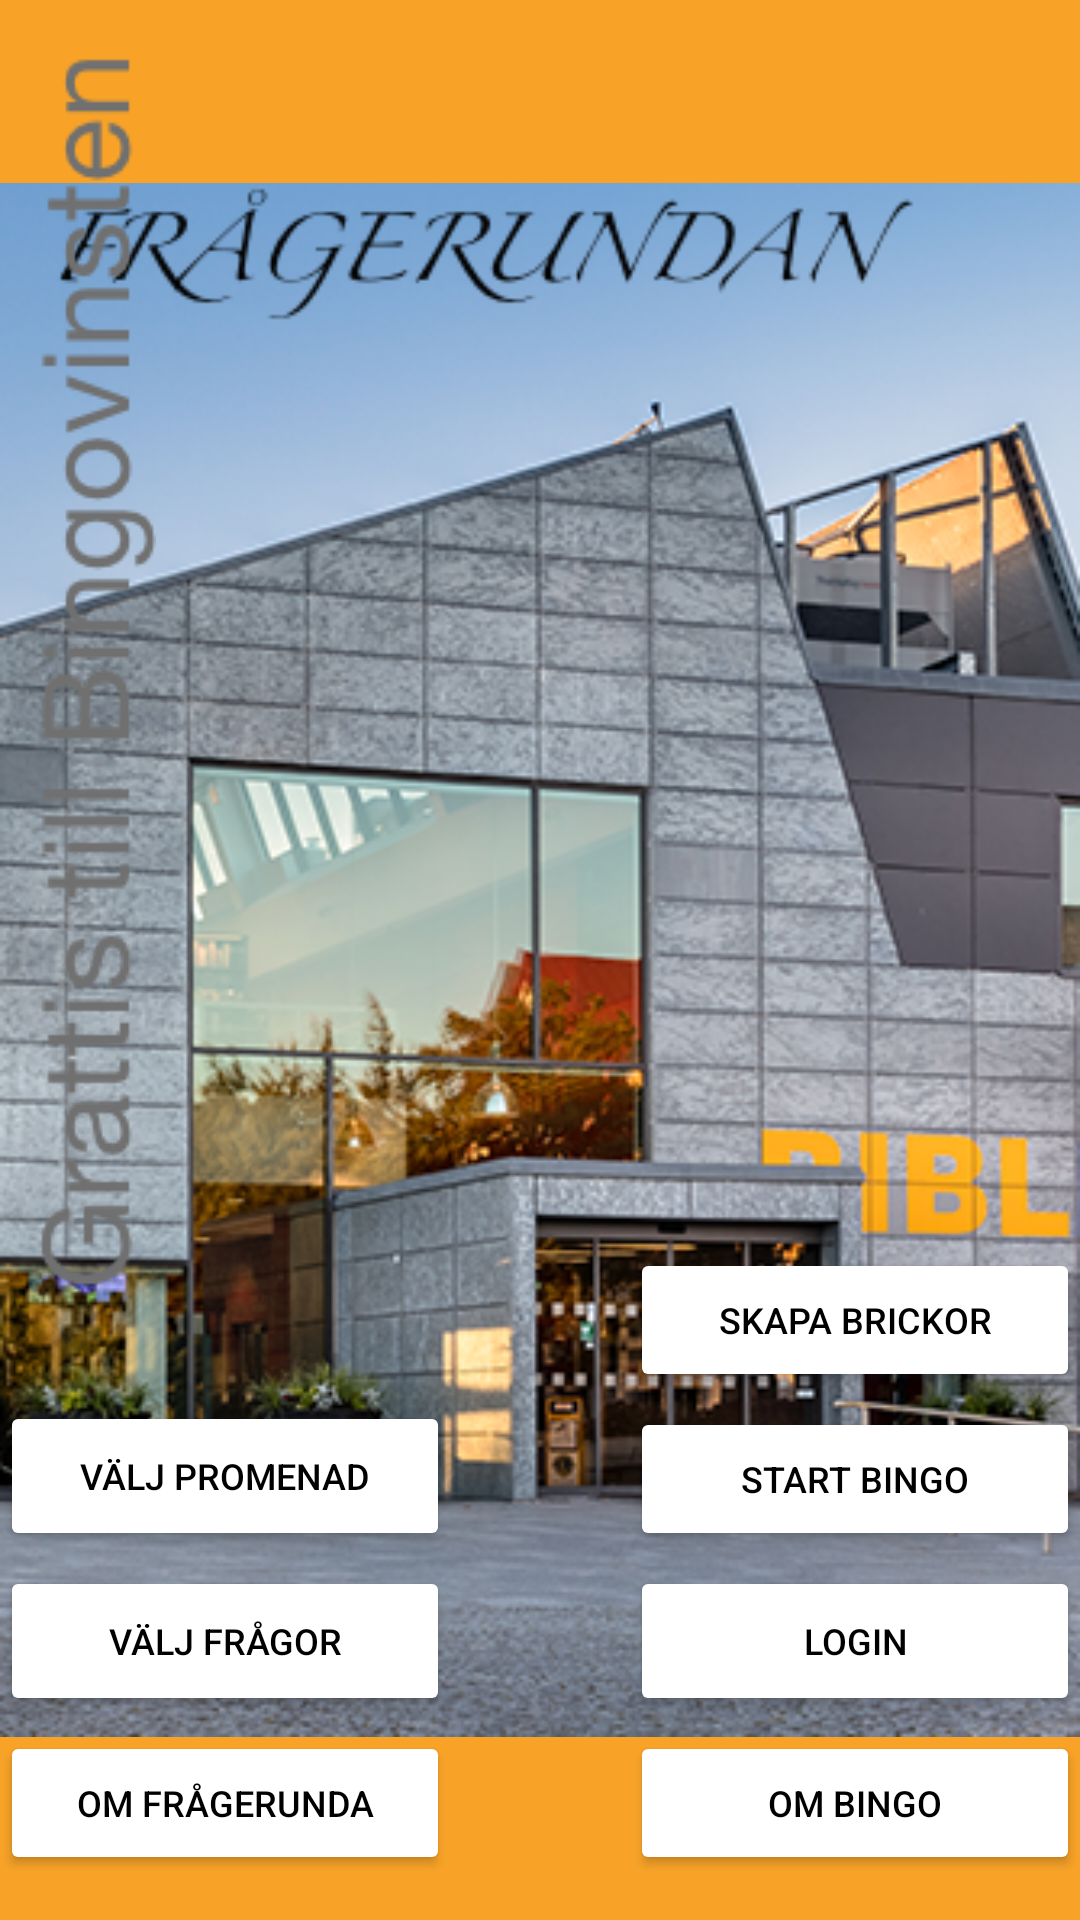

Android layout source for this screen:
<!-- AndroidManifest.xml: application theme Theme.LommaQuiz -->
<!-- res/layout/activity_main.xml -->
<?xml version="1.0" encoding="utf-8"?>
<androidx.constraintlayout.widget.ConstraintLayout xmlns:android="http://schemas.android.com/apk/res/android"
    xmlns:app="http://schemas.android.com/apk/res-auto"
    xmlns:tools="http://schemas.android.com/tools"
    android:layout_width="match_parent"
    android:layout_height="match_parent"
    android:background="@color/orange"
    tools:context=".MainActivity">


    <Button
        android:id="@+id/SeeWalksBtn"
        android:layout_width="150dp"
        android:layout_height="50dp"
        android:layout_marginBottom="5dp"
        android:backgroundTint="@color/white"
        android:text="välj promenad"
        android:textColor="@color/black"
        android:textSize="12sp"
        app:cornerRadius="20dp"
        app:layout_constraintBottom_toTopOf="@+id/chooseQuizBtn"
        app:layout_constraintStart_toStartOf="parent" />

    <Button
        android:id="@+id/chooseQuizBtn"
        android:layout_width="150dp"
        android:layout_height="50dp"
        android:layout_marginBottom="5dp"
        android:backgroundTint="@color/white"
        android:text="VÄLJ FRÅGOR"
        android:textColor="@color/black"
        android:textSize="12sp"
        app:cornerRadius="20dp"
        app:layout_constraintBottom_toTopOf="@+id/infoQuizBtn"
        app:layout_constraintStart_toStartOf="parent" />

    <Button
        android:id="@+id/loginMainBtn"
        android:layout_width="150dp"
        android:layout_height="50dp"
        android:layout_marginBottom="5dp"
        android:backgroundTint="@color/white"
        android:text="login"
        android:textColor="@color/black"
        android:textSize="12sp"
        app:cornerRadius="20dp"
        app:layout_constraintBottom_toTopOf="@+id/infoBingoBtn"
        app:layout_constraintEnd_toEndOf="parent" />

    <ImageView
        android:id="@+id/frontImage"
        android:layout_width="0dp"
        android:layout_height="0dp"
        app:layout_constraintBottom_toBottomOf="parent"
        app:layout_constraintEnd_toEndOf="parent"
        app:layout_constraintStart_toStartOf="parent"
        app:layout_constraintTop_toTopOf="parent"
        app:srcCompat="@drawable/bibl5" />

    <Button
        android:id="@+id/chooseQuiz"
        android:layout_width="150dp"
        android:layout_height="wrap_content"
        android:layout_marginBottom="5dp"
        android:backgroundTint="@color/white"
        android:text="start bingo"
        android:textColor="@color/black"
        android:textSize="12sp"
        app:cornerRadius="20dp"
        app:layout_constraintBottom_toTopOf="@+id/loginMainBtn"
        app:layout_constraintEnd_toEndOf="parent" />

    <Button
        android:id="@+id/infoQuizBtn"
        android:layout_width="150dp"
        android:layout_height="wrap_content"
        android:layout_marginBottom="15dp"
        android:backgroundTint="@color/white"
        android:text="OM FRÅGERUNDA"
        android:textColor="@color/black"
        android:textSize="12sp"
        app:cornerRadius="20dp"
        app:layout_constraintBottom_toBottomOf="parent"
        app:layout_constraintStart_toStartOf="@+id/frontImage" />

    <Button
        android:id="@+id/infoBingoBtn"
        android:layout_width="150dp"
        android:layout_height="wrap_content"
        android:layout_marginBottom="15dp"
        android:backgroundTint="@color/white"
        android:text="OM BINGO"
        android:textColor="@color/black"
        android:textSize="12sp"
        app:cornerRadius="20dp"
        app:layout_constraintBottom_toBottomOf="@+id/frontImage"
        app:layout_constraintEnd_toEndOf="@+id/frontImage" />

    <Button
        android:id="@+id/createBingoBtn"
        android:layout_width="150dp"
        android:layout_height="wrap_content"
        android:layout_marginBottom="5dp"
        android:backgroundTint="@color/white"
        android:text="SKAPA BRICKOR"
        android:textColor="@color/black"
        android:textSize="12sp"
        app:cornerRadius="20dp"
        app:layout_constraintBottom_toTopOf="@+id/chooseQuiz"
        app:layout_constraintEnd_toEndOf="@+id/frontImage" />

    <ImageView
        android:id="@+id/grattisIV"
        android:layout_width="wrap_content"
        android:layout_height="wrap_content"
        android:layout_marginStart="5dp"
        android:layout_marginTop="5dp"
        app:layout_constraintStart_toStartOf="@+id/frontImage"
        app:layout_constraintTop_toTopOf="@+id/frontImage"
        app:srcCompat="@drawable/grattis_till_bingovinsten" />

</androidx.constraintlayout.widget.ConstraintLayout>
<!-- resources referenced by this layout -->
<resources>
  <color name="black">#FF000000</color>
  <color name="orange">#FFF8A328</color>
  <color name="white">#FFFFFFFF</color>
  <!-- drawable bibl5: png bitmap (drawable, 333548 bytes) -->
  <!-- drawable grattis_till_bingovinsten: png bitmap (drawable, 9003 bytes) -->
  <style name="Theme.LommaQuiz" parent="Theme.MaterialComponents.DayNight.NoActionBar">
          
          <item name="colorPrimary">@color/purple_500</item>
          <item name="colorPrimaryVariant">@color/purple_700</item>
          <item name="colorOnPrimary">@color/white</item>
          
          <item name="colorSecondary">@color/teal_200</item>
          <item name="colorSecondaryVariant">@color/teal_700</item>
          <item name="colorOnSecondary">@color/black</item>
          
          <item name="android:statusBarColor" tools:targetApi="l">?attr/colorPrimaryVariant</item>
          
      </style>
  <color name="purple_500">#FF6200EE</color>
  <color name="purple_700">#FF3700B3</color>
  <color name="teal_200">#FF03DAC5</color>
  <color name="teal_700">#FF018786</color>
</resources>
